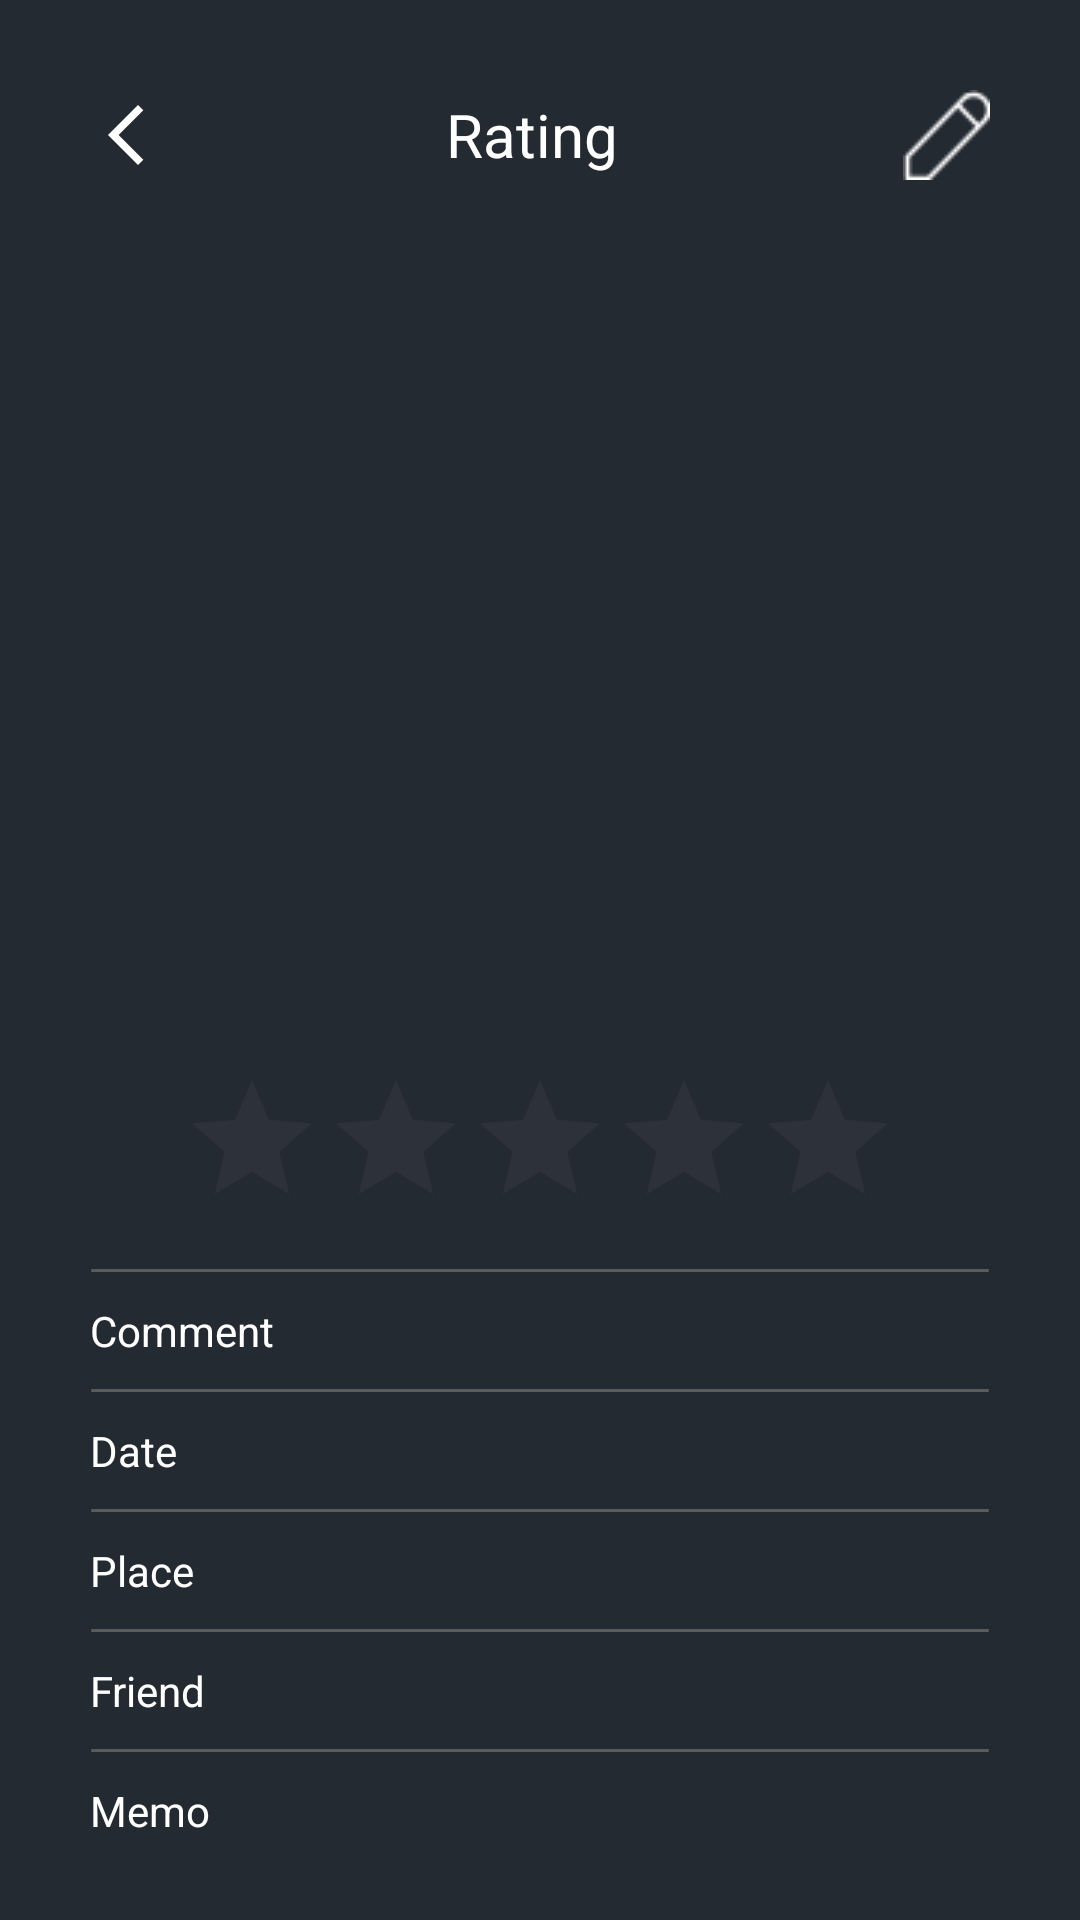

Android layout source for this screen:
<!-- AndroidManifest.xml: application theme Theme.CineLog -->
<!-- res/layout/activity_rated_movie.xml -->
<?xml version="1.0" encoding="utf-8"?>
<LinearLayout xmlns:android="http://schemas.android.com/apk/res/android"
    android:layout_width="match_parent"
    android:layout_height="match_parent"
    android:gravity="center|top"
    android:orientation="vertical"
    android:padding="30dp"
    android:background="#242A32">

    <LinearLayout
        xmlns:android="http://schemas.android.com/apk/res/android"
        android:layout_width="match_parent"
        android:layout_height="30dp"
        android:background="#242A32"
        android:orientation="horizontal">
        <ImageButton
            android:id="@+id/back_button"
            android:layout_width="wrap_content"
            android:layout_height="wrap_content"
            android:background="@drawable/baseline_arrow_back_ios_new_24"
            android:layout_gravity="left|center"
            android:contentDescription="@android:string/cancel"
            />

        <TextView
            android:layout_width="wrap_content"
            android:layout_height="match_parent"
            android:layout_weight="1"
            android:textColor="@color/white"
            android:text="Rating"
            android:textSize="20dp"
            android:gravity="center">

        </TextView>
        <ImageButton
            android:id="@+id/editButton"
            android:layout_width="wrap_content"
            android:layout_height="match_parent"
            android:background="@drawable/edit_button"
            />


    </LinearLayout>

    <ImageView
        android:layout_marginTop="20dp"
        android:id="@+id/poster"
        android:layout_width="177dp"
        android:layout_height="247dp"
        android:layout_alignParentTop="true"
        />

    <TextView
        android:id="@+id/title"
        android:layout_width="wrap_content"
        android:layout_height="wrap_content"
        android:layout_marginTop="10dp"
        android:textColor="@color/white"
        />

    <RatingBar
        android:id="@+id/ratingbar"
        android:layout_width="wrap_content"
        android:layout_height="wrap_content"
        android:isIndicator="true"
        android:numStars="5"
        android:stepSize="0.5"
        android:progressTint="#FFCC00"
        />

    <View
        android:layout_width="match_parent"
        android:layout_height="1dp"
        android:layout_marginTop="10dp"
        android:background="@drawable/seperate_line"
        />

    <LinearLayout
        android:layout_width="match_parent"
        android:layout_height="wrap_content"
        android:orientation="horizontal"
        android:layout_marginTop="10dp">

        <TextView
            android:layout_width="wrap_content"
            android:layout_height="wrap_content"
            android:text="Comment"
            android:textColor="@color/white"
            android:layout_gravity="center_vertical"
            android:layout_marginRight="5dp"/>

        <TextView
            android:id="@+id/comment"
            android:layout_width="0dp"
            android:layout_height="wrap_content"
            android:layout_weight="1"
            android:textColor="@color/white"
            android:background="#242A32"
            android:layout_marginLeft="8dp"
            android:layout_gravity="center_vertical" />

    </LinearLayout>

    <View
        android:layout_width="match_parent"
        android:layout_height="1dp"
        android:layout_marginTop="10dp"
        android:background="@drawable/seperate_line"
        />

    <LinearLayout
        android:layout_width="match_parent"
        android:layout_height="wrap_content"
        android:orientation="horizontal"
        android:layout_marginTop="10dp">

        <TextView
            android:layout_width="wrap_content"
            android:layout_height="wrap_content"
            android:text="Date"
            android:textColor="@color/white"
            android:layout_gravity="center_vertical"
            android:layout_marginRight="5dp"/>

        <TextView
            android:id="@+id/date"
            android:layout_width="0dp"
            android:layout_height="wrap_content"
            android:layout_weight="1"
            android:textColor="@color/white"
            android:background="#242A32"
            android:layout_marginLeft="8dp"
            android:layout_gravity="center_vertical" />
    </LinearLayout>

    <View
        android:layout_width="match_parent"
        android:layout_height="1dp"
        android:layout_marginTop="10dp"
        android:background="@drawable/seperate_line"
        />

    <LinearLayout
        android:layout_width="match_parent"
        android:layout_height="wrap_content"
        android:orientation="horizontal"
        android:layout_marginTop="10dp">

        <TextView
            android:layout_width="wrap_content"
            android:layout_height="wrap_content"
            android:text="Place"
            android:textColor="@color/white"
            android:layout_gravity="center_vertical"
            android:layout_marginRight="5dp"/>

        <TextView
            android:id="@+id/place"
            android:layout_width="0dp"
            android:layout_height="wrap_content"
            android:layout_weight="1"
            android:textColor="@color/white"
            android:background="#242A32"
            android:layout_marginLeft="8dp"
            android:layout_gravity="center_vertical" />
    </LinearLayout>

    <View
        android:layout_width="match_parent"
        android:layout_height="1dp"
        android:layout_marginTop="10dp"
        android:background="@drawable/seperate_line"
        />

    <LinearLayout
        android:layout_width="match_parent"
        android:layout_height="wrap_content"
        android:orientation="horizontal"
        android:layout_marginTop="10dp">

        <TextView
            android:layout_width="wrap_content"
            android:layout_height="wrap_content"
            android:text="Friend"
            android:textColor="@color/white"
            android:layout_gravity="center_vertical"
            android:layout_marginRight="5dp"/>

        <TextView
            android:id="@+id/friend"
            android:layout_width="0dp"
            android:layout_height="wrap_content"
            android:layout_weight="1"
            android:textColor="@color/white"
            android:background="#242A32"
            android:layout_marginLeft="8dp"
            android:layout_gravity="center_vertical" />
    </LinearLayout>

    <View
        android:layout_width="match_parent"
        android:layout_height="1dp"
        android:layout_marginTop="10dp"
        android:background="@drawable/seperate_line"
        />

    <LinearLayout
        android:layout_width="match_parent"
        android:layout_height="wrap_content"
        android:orientation="horizontal"
        android:layout_marginTop="10dp">

        <TextView
            android:layout_width="wrap_content"
            android:layout_height="wrap_content"
            android:text="Memo"
            android:textColor="@color/white"
            android:layout_gravity="center_vertical"
            android:layout_marginRight="5dp"/>

        <TextView
            android:id="@+id/memo"
            android:layout_width="0dp"
            android:layout_height="wrap_content"
            android:layout_weight="1"
            android:textColor="@color/white"
            android:background="#242A32"
            android:layout_marginLeft="8dp"
            android:layout_gravity="center_vertical" />
    </LinearLayout>

    <View
        android:layout_width="match_parent"
        android:layout_height="1dp"
        android:layout_marginTop="10dp"
        android:background="@drawable/seperate_line"
        />

</LinearLayout>
<!-- resources referenced by this layout -->
<resources>
  <color name="white">#FFFFFFFF</color>
  <!-- drawable baseline_arrow_back_ios_new_24 (drawable) -->
  <vector xmlns:android="http://schemas.android.com/apk/res/android" android:height="24dp" android:tint="#FFFFFF" android:viewportHeight="24" android:viewportWidth="24" android:width="24dp">
  
      <path android:fillColor="@color/white" android:pathData="M17.77,3.77l-1.77,-1.77l-10,10l10,10l1.77,-1.77l-8.23,-8.23z"/>
  
  </vector>
  <!-- drawable edit_button: png bitmap (drawable, 514 bytes) -->
  <!-- drawable seperate_line (drawable) -->
  <?xml version="1.0" encoding="utf-8"?>
  <vector
      xmlns:android="http://schemas.android.com/apk/res/android"
      xmlns:aapt="http://schemas.android.com/aapt"
      android:width="376dp"
      android:height="1dp"
      android:viewportWidth="376"
      android:viewportHeight="1"
      >
      <group>
          <clip-path
              android:pathData="M0.5 0.5H375.5H0.5Z"
              />
      </group>
      <path
          android:pathData="M0.5 0.5H375.5H0.5Z"
          android:strokeWidth="1"
          android:strokeColor="#5B5B5B"
          />
  </vector>
  <style name="Theme.CineLog" parent="Base.Theme.CineLog" />
  <style name="Base.Theme.CineLog" parent="Theme.Material3.DayNight.NoActionBar">
          
          
      </style>
</resources>
